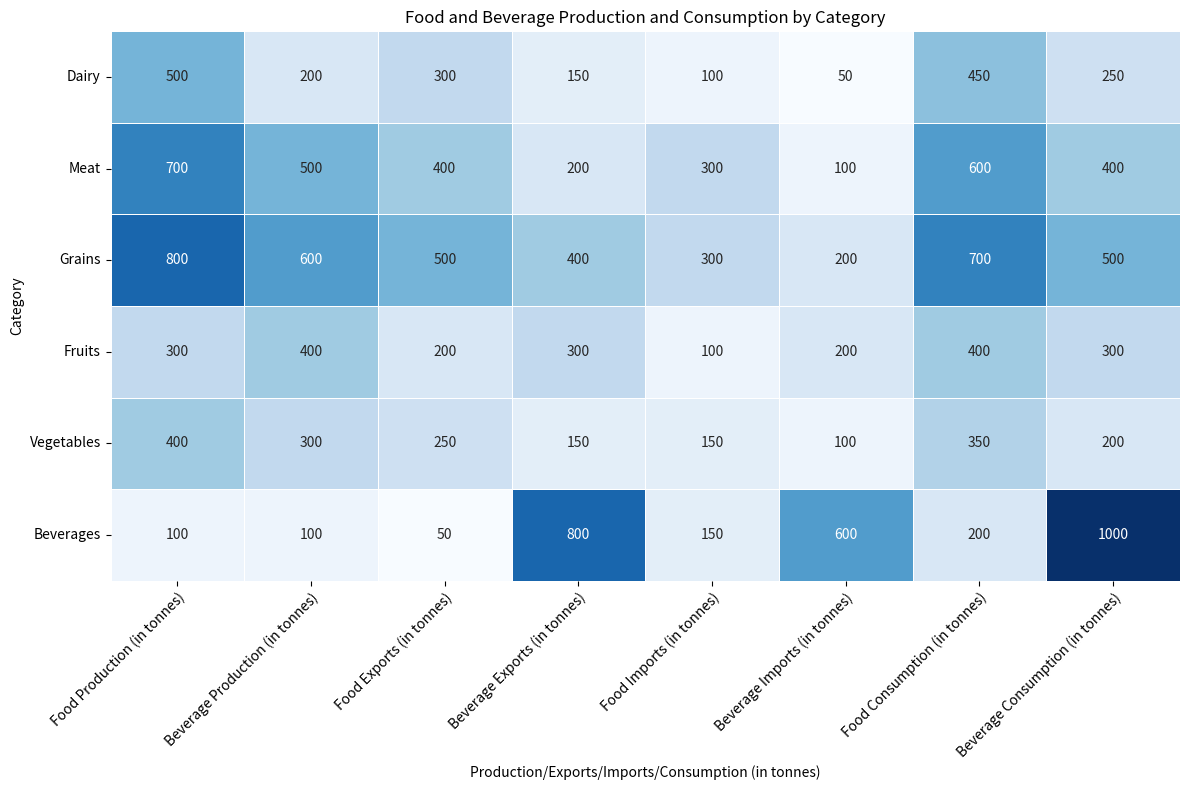

Write the Python code that produced this figure. (Note: this script raises an exception after producing the figure.)

# Import necessary modules
import pandas as pd
import numpy as np
import matplotlib.pyplot as plt
import seaborn as sns

# Define the data
data = {'Category': ['Dairy', 'Meat', 'Grains', 'Fruits', 'Vegetables', 'Beverages'],
        'Food Production (in tonnes)': [500, 700, 800, 300, 400, 100],
        'Beverage Production (in tonnes)': [200, 500, 600, 400, 300, 100],
        'Food Exports (in tonnes)': [300, 400, 500, 200, 250, 50],
        'Beverage Exports (in tonnes)': [150, 200, 400, 300, 150, 800],
        'Food Imports (in tonnes)': [100, 300, 300, 100, 150, 150],
        'Beverage Imports (in tonnes)': [50, 100, 200, 200, 100, 600],
        'Food Consumption (in tonnes)': [450, 600, 700, 400, 350, 200],
        'Beverage Consumption (in tonnes)': [250, 400, 500, 300, 200, 1000]}

# Create a dataframe using the data
df = pd.DataFrame(data)

# Set the index of the dataframe to be the Category column
df = df.set_index('Category')

# Plot the heatmap chart using seaborn
fig, ax = plt.subplots(figsize=(12, 8))
sns.heatmap(df, annot=True, fmt='.0f', cmap='Blues', linewidths=0.5, cbar=False)

# Set the ticks and tick labels for the x and y axis
ax.set_xticklabels(df.columns, rotation=45, ha='right', rotation_mode='anchor')
ax.set_yticklabels(df.index, rotation=0)

# Set the labels and title of the chart
plt.xlabel('Production/Exports/Imports/Consumption (in tonnes)')
plt.ylabel('Category')
plt.title('Food and Beverage Production and Consumption by Category')

# Automatically resize the image and save it to the specified path
plt.tight_layout()
plt.savefig('output/final/heatmap/png/20231228-134212_30.png', bbox_inches='tight')

# Clear the current image state
plt.clf()
